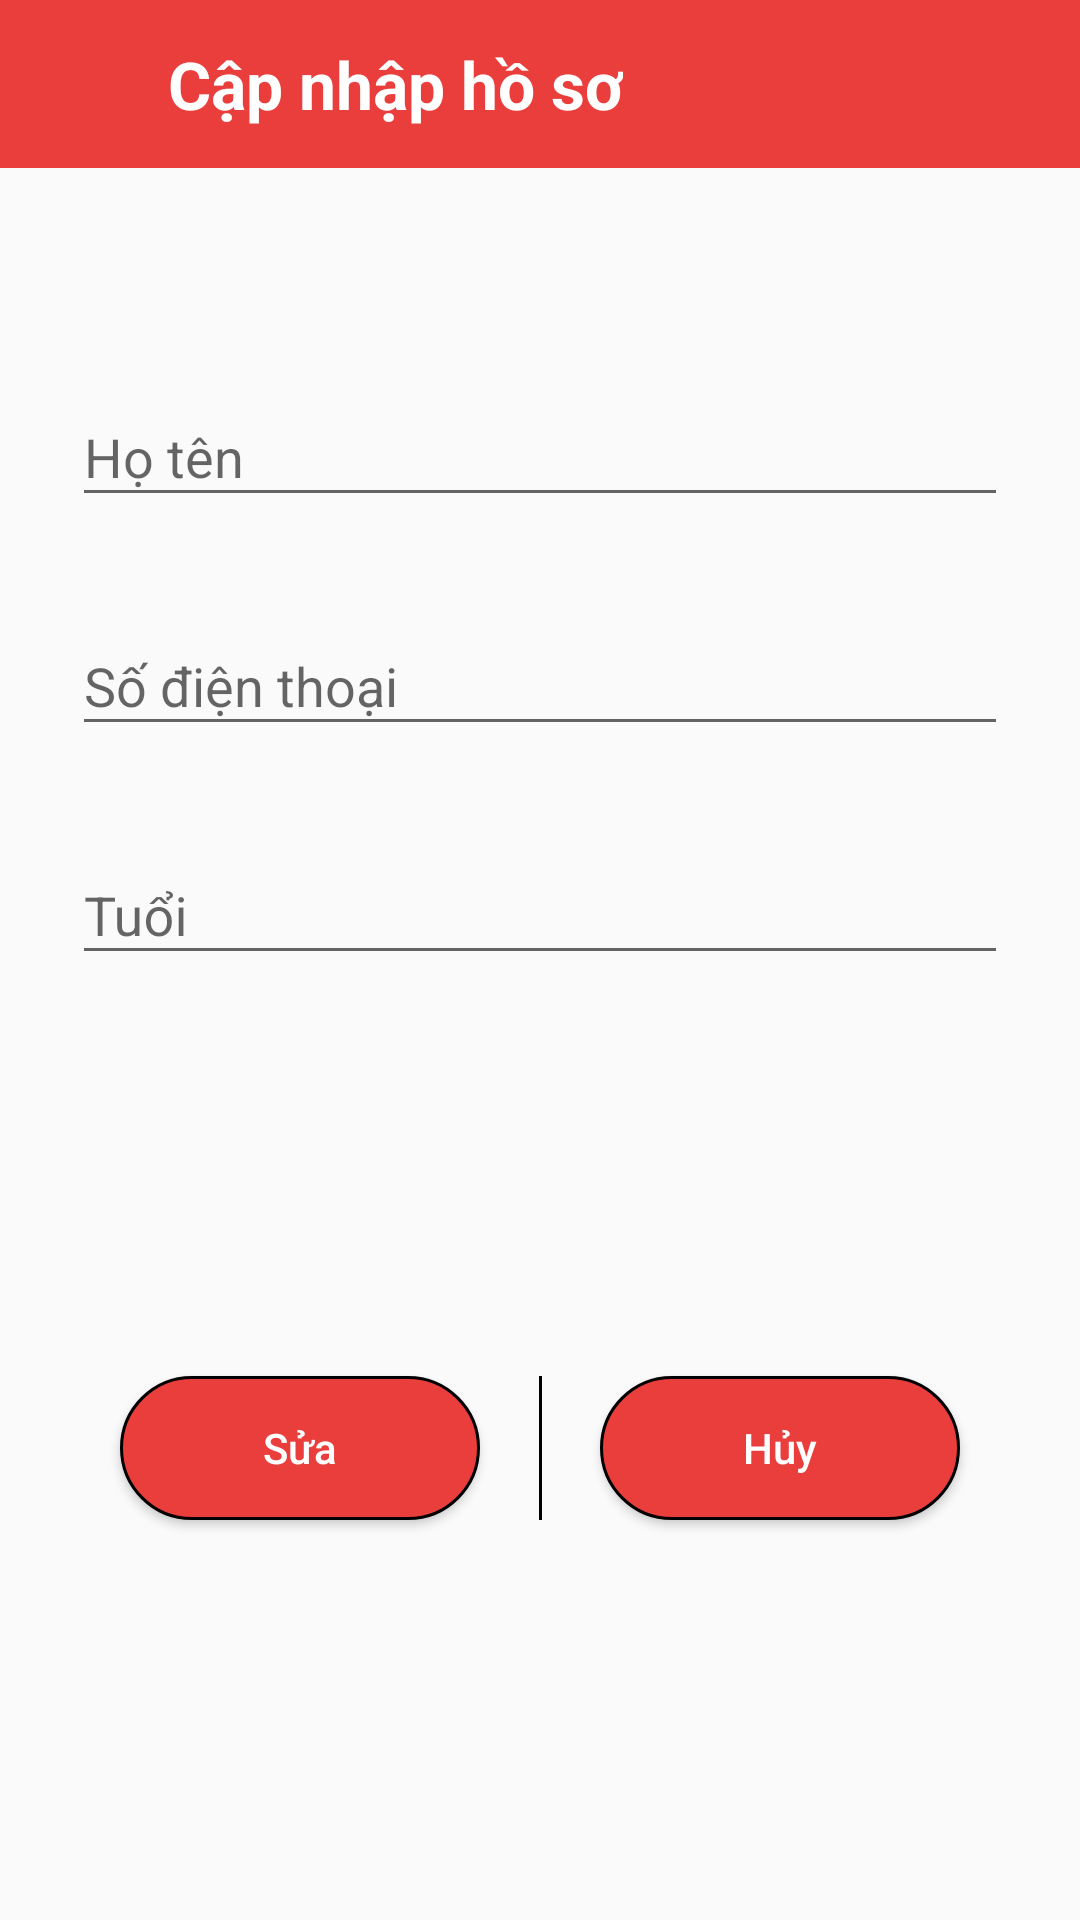

Android layout source for this screen:
<!-- AndroidManifest.xml: application theme AppTheme -->
<!-- res/layout/activity_update_profile.xml -->
<?xml version="1.0" encoding="utf-8"?>
<layout xmlns:android="http://schemas.android.com/apk/res/android"
    xmlns:app="http://schemas.android.com/apk/res-auto"
    xmlns:tools="http://schemas.android.com/tools">

    <data>

    </data>

    <androidx.constraintlayout.widget.ConstraintLayout
        android:layout_width="match_parent"
        android:layout_height="match_parent"
        tools:context=".activity.UpdateProfileActivity"
        tools:ignore="RtlCompat">

        <androidx.constraintlayout.widget.ConstraintLayout
            android:id="@+id/constraintLayout"
            android:layout_width="match_parent"
            android:layout_height="?android:actionBarSize"
            android:background="@color/red"
            app:layout_constraintTop_toTopOf="parent"
            tools:layout_editor_absoluteX="198dp"
            tools:targetApi="honeycomb">

            <ImageButton
                android:id="@+id/btnBack"
                android:layout_width="wrap_content"
                android:layout_height="0dp"
                android:background="@android:color/transparent"
                android:padding="16dp"
                android:src="@drawable/ic_back_white"
                app:layout_constraintBottom_toBottomOf="parent"
                app:layout_constraintStart_toStartOf="parent"
                app:layout_constraintTop_toTopOf="parent" />

            <TextView
                android:id="@+id/textView7"
                android:layout_width="wrap_content"
                android:layout_height="wrap_content"
                android:layout_marginStart="24dp"
                android:text="Cập nhập hồ sơ"
                android:textColor="#FFFFFF"
                android:textSize="22sp"
                android:textStyle="bold"
                app:layout_constraintBottom_toBottomOf="parent"
                app:layout_constraintStart_toEndOf="@+id/btnBack"
                app:layout_constraintTop_toTopOf="parent" />
        </androidx.constraintlayout.widget.ConstraintLayout>

        <ImageView
            android:id="@+id/imageView3"
            android:layout_width="wrap_content"
            android:layout_height="wrap_content"
            android:layout_marginTop="24dp"
            app:layout_constraintEnd_toEndOf="parent"
            app:layout_constraintHorizontal_bias="0.5"
            app:layout_constraintStart_toStartOf="parent"
            app:layout_constraintTop_toBottomOf="@+id/constraintLayout"
            app:srcCompat="@drawable/logo_splash" />

        <com.google.android.material.textfield.TextInputLayout
            android:id="@+id/tipName"
            android:layout_width="match_parent"
            android:layout_height="wrap_content"
            android:layout_marginStart="24dp"
            android:layout_marginEnd="24dp"
            android:layout_marginTop="40dp"
            android:textColor="#000"
            app:layout_constraintEnd_toEndOf="parent"
            app:layout_constraintHorizontal_bias="1.0"
            app:layout_constraintStart_toStartOf="parent"
            app:layout_constraintTop_toBottomOf="@+id/imageView3">

            <EditText
                android:id="@+id/edtName"
                android:layout_width="match_parent"
                android:layout_height="wrap_content"
                android:hint="Họ tên"
                android:textColor="#000"
                android:textColorHint="#bdbdbd" />
        </com.google.android.material.textfield.TextInputLayout>

        <com.google.android.material.textfield.TextInputLayout
            android:id="@+id/tipPhone"
            android:layout_width="match_parent"
            android:layout_height="wrap_content"
            android:layout_marginTop="24dp"
            android:layout_marginStart="24dp"
            android:layout_marginEnd="24dp"
            android:textColor="#000"
            app:layout_constraintEnd_toEndOf="parent"
            app:layout_constraintHorizontal_bias="1.0"
            app:layout_constraintStart_toStartOf="parent"
            app:layout_constraintTop_toBottomOf="@+id/tipName">

            <EditText
                android:id="@+id/edtPhone"
                android:layout_width="match_parent"
                android:layout_height="wrap_content"
                android:hint="Số điện thoại"
                android:inputType="number"
                android:textColor="#000"
                android:textColorHint="#bdbdbd" />
        </com.google.android.material.textfield.TextInputLayout>

        <com.google.android.material.textfield.TextInputLayout
            android:id="@+id/tipNamSinh"
            android:layout_width="match_parent"
            android:layout_height="wrap_content"
            android:layout_marginStart="24dp"
            android:layout_marginEnd="24dp"
            android:layout_marginTop="24dp"
            android:textColor="#000"
            app:layout_constraintEnd_toEndOf="parent"
            app:layout_constraintHorizontal_bias="1.0"
            app:layout_constraintStart_toStartOf="parent"
            app:layout_constraintTop_toBottomOf="@+id/tipPhone">

            <EditText
                android:id="@+id/edtNamSinh"
                android:layout_width="match_parent"
                android:layout_height="wrap_content"
                android:editable="false"
                android:hint="Tuổi"
                android:inputType="number"
                android:textColor="#000"
                android:textColorHint="#bdbdbd" />
        </com.google.android.material.textfield.TextInputLayout>


        <androidx.constraintlayout.widget.ConstraintLayout
            android:layout_width="match_parent"
            android:layout_height="0dp"
            app:layout_constraintBottom_toBottomOf="parent"
            app:layout_constraintTop_toBottomOf="@+id/tipNamSinh"
            tools:layout_editor_absoluteX="181dp">

            <Button
                android:id="@+id/btnXacNhan"
                android:layout_width="120dp"
                android:layout_height="wrap_content"
                android:background="@drawable/bg_btn_add_profile"
                android:text="Sửa"
                android:textAllCaps="false"
                android:textColor="@android:color/white"
                app:layout_constraintBottom_toBottomOf="parent"
                app:layout_constraintEnd_toStartOf="@+id/btnHuy"
                app:layout_constraintHorizontal_bias="0.5"
                app:layout_constraintStart_toStartOf="parent"
                app:layout_constraintTop_toTopOf="parent" />

            <Button
                android:id="@+id/btnHuy"
                android:layout_width="120dp"
                android:layout_height="wrap_content"
                android:background="@drawable/bg_btn_add_profile"
                android:text="Hủy"
                android:textAllCaps="false"
                android:textColor="@android:color/white"
                app:layout_constraintBottom_toBottomOf="parent"
                app:layout_constraintEnd_toEndOf="parent"
                app:layout_constraintHorizontal_bias="0.5"
                app:layout_constraintStart_toEndOf="@+id/btnXacNhan"
                app:layout_constraintTop_toTopOf="parent" />

            <View
                android:id="@+id/view2"
                android:layout_width="1dp"
                android:layout_height="0dp"
                android:background="@color/black"
                app:layout_constraintBottom_toBottomOf="@+id/btnXacNhan"
                app:layout_constraintEnd_toStartOf="@+id/btnHuy"
                app:layout_constraintStart_toEndOf="@+id/btnXacNhan"
                app:layout_constraintTop_toTopOf="@+id/btnXacNhan" />
        </androidx.constraintlayout.widget.ConstraintLayout>
    </androidx.constraintlayout.widget.ConstraintLayout>
</layout>
<!-- resources referenced by this layout -->
<resources>
  <color name="black">#000000</color>
  <color name="red">#EA3E3D</color>
  <!-- drawable bg_btn_add_profile (drawable) -->
  <?xml version="1.0" encoding="utf-8"?>
  <shape android:shape="rectangle" xmlns:android="http://schemas.android.com/apk/res/android">
      <corners android:radius="50dp" />
      <stroke android:color="@color/black"  android:width="1dp"/>
  
   <solid android:color="@color/red" />
  </shape>
  <style name="AppTheme" parent="Theme.AppCompat.Light.NoActionBar">
          
          <item name="colorPrimary">@color/colorPrimary</item>
          <item name="colorPrimaryDark">@color/colorPrimaryDark</item>
          <item name="colorAccent">@color/colorAccent</item>
  
      </style>
  <color name="colorPrimary">#6200EE</color>
  <color name="colorPrimaryDark">#259CF8</color>
  <color name="colorAccent">#03DAC5</color>
</resources>
